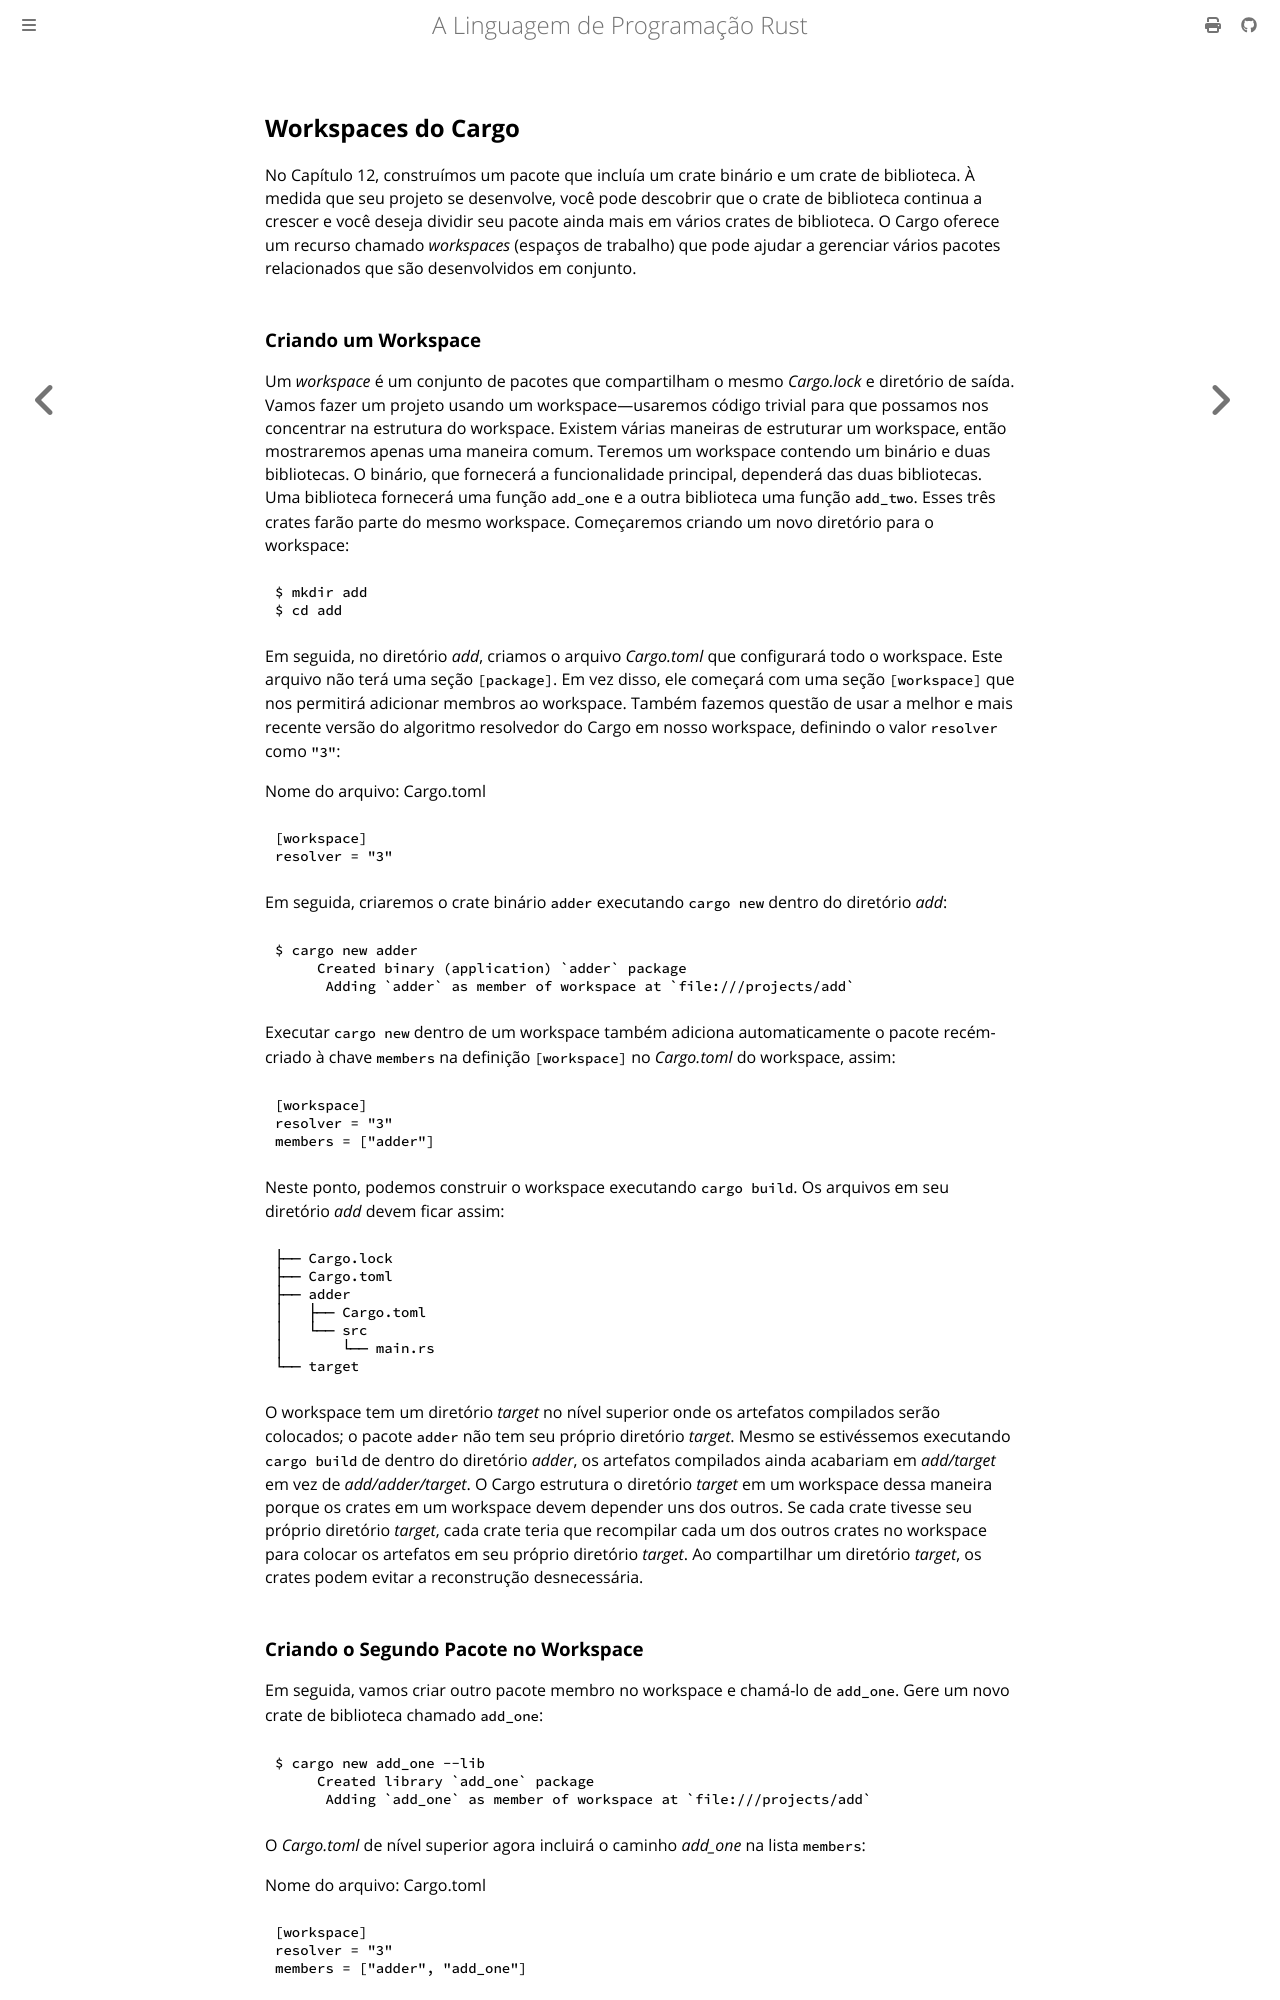

repository: lfgranja/rust-lang-book · page: ch14-03-cargo-workspaces.html · generator: mdbook

## Workspaces do Cargo

No Capítulo 12, construímos um pacote que incluía um crate binário e um crate de biblioteca. À medida que seu projeto se desenvolve, você pode descobrir que o crate de biblioteca continua a crescer e você deseja dividir seu pacote ainda mais em vários crates de biblioteca. O Cargo oferece um recurso chamado *workspaces* (espaços de trabalho) que pode ajudar a gerenciar vários pacotes relacionados que são desenvolvidos em conjunto.

### Criando um Workspace

Um *workspace* é um conjunto de pacotes que compartilham o mesmo *Cargo.lock* e diretório de saída. Vamos fazer um projeto usando um workspace—usaremos código trivial para que possamos nos concentrar na estrutura do workspace. Existem várias maneiras de estruturar um workspace, então mostraremos apenas uma maneira comum. Teremos um workspace contendo um binário e duas bibliotecas. O binário, que fornecerá a funcionalidade principal, dependerá das duas bibliotecas. Uma biblioteca fornecerá uma função `add_one` e a outra biblioteca uma função `add_two`. Esses três crates farão parte do mesmo workspace. Começaremos criando um novo diretório para o workspace:

```console
$ mkdir add
$ cd add
```

Em seguida, no diretório *add*, criamos o arquivo *Cargo.toml* que configurará todo o workspace. Este arquivo não terá uma seção `[package]`. Em vez disso, ele começará com uma seção `[workspace]` que nos permitirá adicionar membros ao workspace. Também fazemos questão de usar a melhor e mais recente versão do algoritmo resolvedor do Cargo em nosso workspace, definindo o valor `resolver` como `"3"`:

<span class="filename">Nome do arquivo: Cargo.toml</span>

```toml
{{#include ../listings/ch14-more-about-cargo/no-listing-01-workspace/add/Cargo.toml}}
```

Em seguida, criaremos o crate binário `adder` executando `cargo new` dentro do diretório *add*:

<!-- manual-regeneration
cd listings/ch14-more-about-cargo/output-only-01-adder-crate/add
remove `members = ["adder"]` from Cargo.toml
rm -rf adder
cargo new adder
copy output below
-->

```console
$ cargo new adder
     Created binary (application) `adder` package
      Adding `adder` as member of workspace at `file:///projects/add`
```

Executar `cargo new` dentro de um workspace também adiciona automaticamente o pacote recém-criado à chave `members` na definição `[workspace]` no *Cargo.toml* do workspace, assim:

```toml
{{#include ../listings/ch14-more-about-cargo/output-only-01-adder-crate/add/Cargo.toml}}
```

Neste ponto, podemos construir o workspace executando `cargo build`. Os arquivos em seu diretório *add* devem ficar assim:

```text
├── Cargo.lock
├── Cargo.toml
├── adder
│   ├── Cargo.toml
│   └── src
│       └── main.rs
└── target
```

O workspace tem um diretório *target* no nível superior onde os artefatos compilados serão colocados; o pacote `adder` não tem seu próprio diretório *target*. Mesmo se estivéssemos executando `cargo build` de dentro do diretório *adder*, os artefatos compilados ainda acabariam em *add/target* em vez de *add/adder/target*. O Cargo estrutura o diretório *target* em um workspace dessa maneira porque os crates em um workspace devem depender uns dos outros. Se cada crate tivesse seu próprio diretório *target*, cada crate teria que recompilar cada um dos outros crates no workspace para colocar os artefatos em seu próprio diretório *target*. Ao compartilhar um diretório *target*, os crates podem evitar a reconstrução desnecessária.
